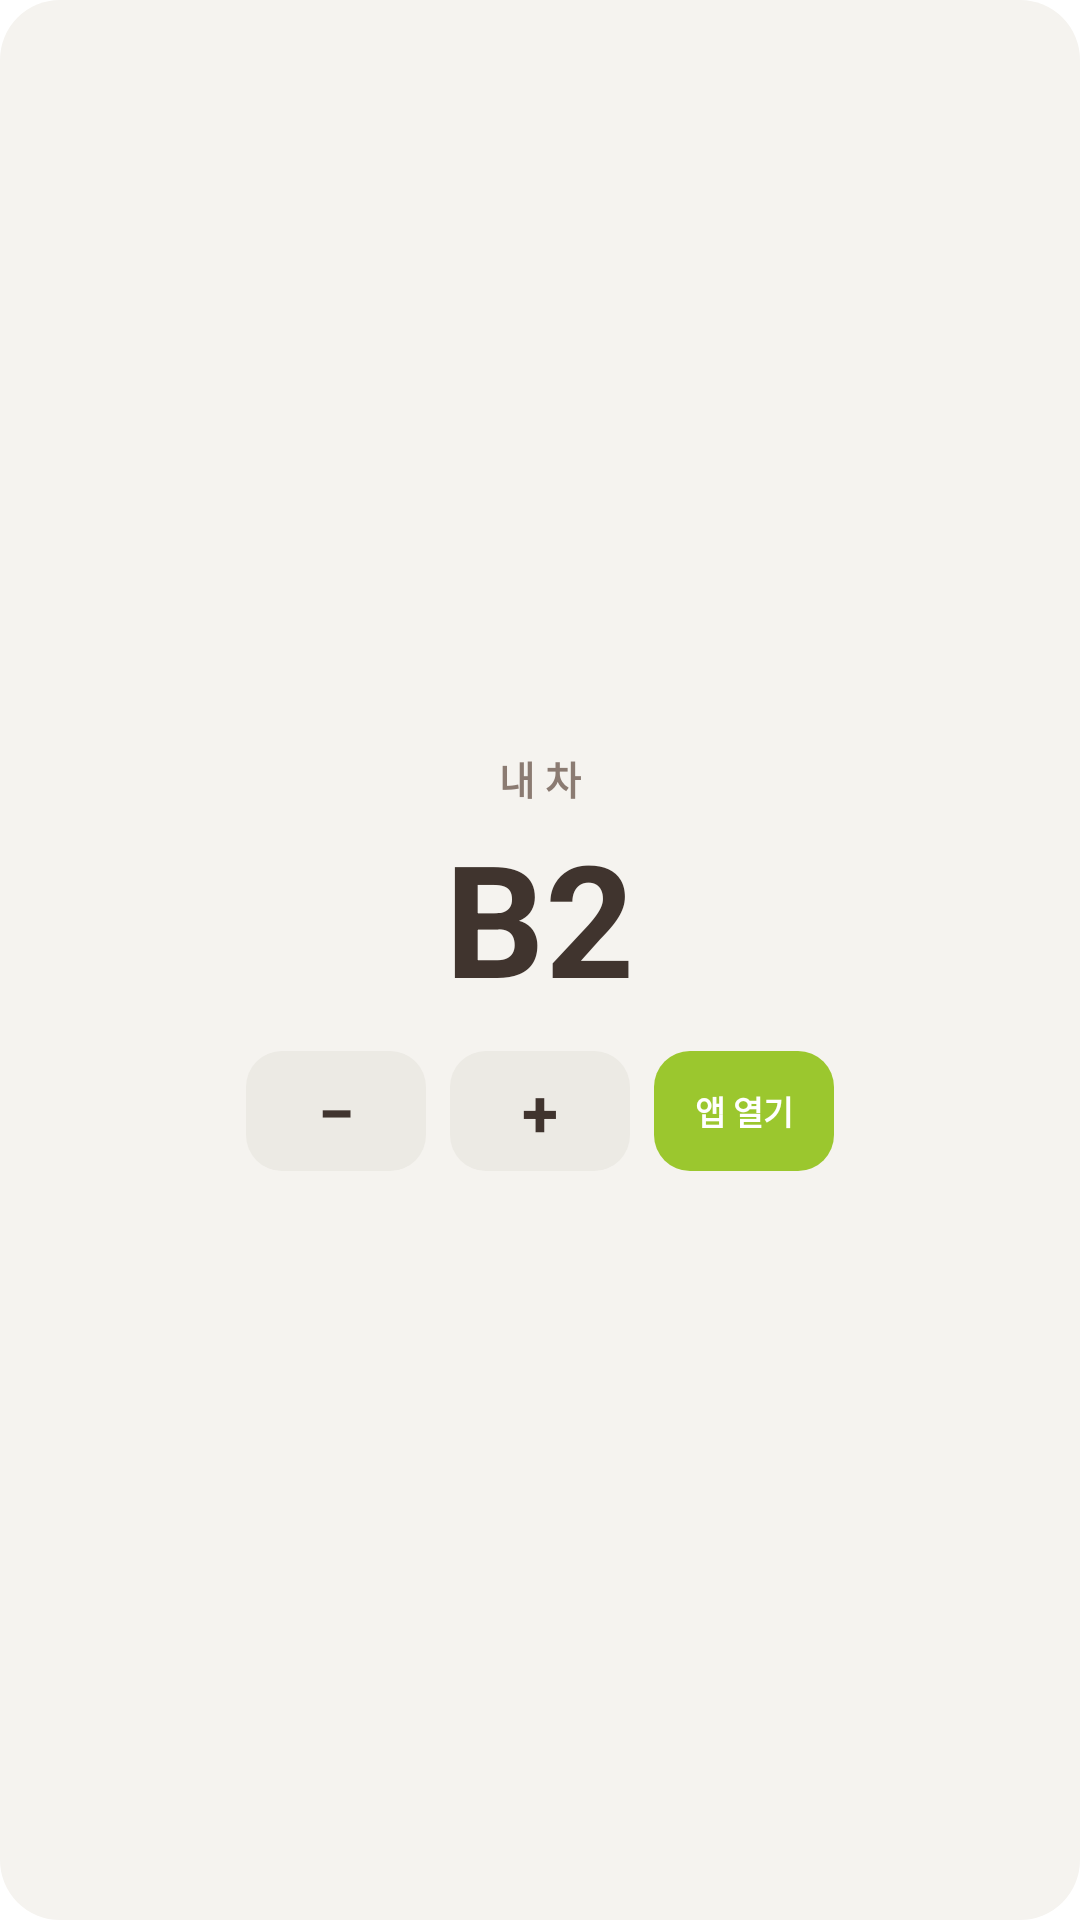

Android layout source for this screen:
<!-- AndroidManifest.xml: application theme android:Theme.Translucent.NoTitleBar -->
<!-- res/layout/widget_floor.xml -->
<?xml version="1.0" encoding="utf-8"?>
<LinearLayout xmlns:android="http://schemas.android.com/apk/res/android"
    android:layout_width="match_parent"
    android:layout_height="match_parent"
    android:orientation="vertical"
    android:background="@drawable/widget_background"
    android:padding="16dp"
    android:gravity="center">

    <TextView
        android:id="@+id/widget_vehicle_name"
        android:layout_width="wrap_content"
        android:layout_height="wrap_content"
        android:text="내 차"
        android:textColor="#8B7B72"
        android:textSize="13sp"
        android:textStyle="bold" />

    <TextView
        android:id="@+id/widget_floor"
        android:layout_width="wrap_content"
        android:layout_height="wrap_content"
        android:text="B2"
        android:textColor="#40342E"
        android:textSize="52sp"
        android:textStyle="bold"
        android:layout_marginTop="2dp"
        android:layout_marginBottom="10dp" />

    <LinearLayout
        android:layout_width="match_parent"
        android:layout_height="wrap_content"
        android:orientation="horizontal"
        android:gravity="center">

        <TextView
            android:id="@+id/widget_btn_down"
            android:layout_width="60dp"
            android:layout_height="40dp"
            android:text="−"
            android:textSize="22sp"
            android:textColor="#40342E"
            android:textStyle="bold"
            android:gravity="center"
            android:background="@drawable/widget_btn_bg" />

        <TextView
            android:id="@+id/widget_btn_up"
            android:layout_width="60dp"
            android:layout_height="40dp"
            android:text="+"
            android:textSize="22sp"
            android:textColor="#40342E"
            android:textStyle="bold"
            android:gravity="center"
            android:background="@drawable/widget_btn_bg"
            android:layout_marginStart="8dp" />

        <TextView
            android:id="@+id/widget_btn_open"
            android:layout_width="60dp"
            android:layout_height="40dp"
            android:text="앱 열기"
            android:textSize="11sp"
            android:textColor="#FFFFFF"
            android:textStyle="bold"
            android:gravity="center"
            android:background="@drawable/widget_btn_primary_bg"
            android:layout_marginStart="8dp" />

    </LinearLayout>

</LinearLayout>
<!-- resources referenced by this layout -->
<resources>
  <!-- drawable widget_background (drawable) -->
  <?xml version="1.0" encoding="utf-8"?>
  <shape xmlns:android="http://schemas.android.com/apk/res/android"
      android:shape="rectangle">
      <solid android:color="#F5F3EF" />
      <corners android:radius="20dp" />
  </shape>
  <!-- drawable widget_btn_bg (drawable) -->
  <?xml version="1.0" encoding="utf-8"?>
  <shape xmlns:android="http://schemas.android.com/apk/res/android"
      android:shape="rectangle">
      <solid android:color="#ECEAE4" />
      <corners android:radius="12dp" />
  </shape>
  <!-- drawable widget_btn_primary_bg (drawable) -->
  <?xml version="1.0" encoding="utf-8"?>
  <shape xmlns:android="http://schemas.android.com/apk/res/android"
      android:shape="rectangle">
      <solid android:color="#9BC72E" />
      <corners android:radius="12dp" />
  </shape>
</resources>
